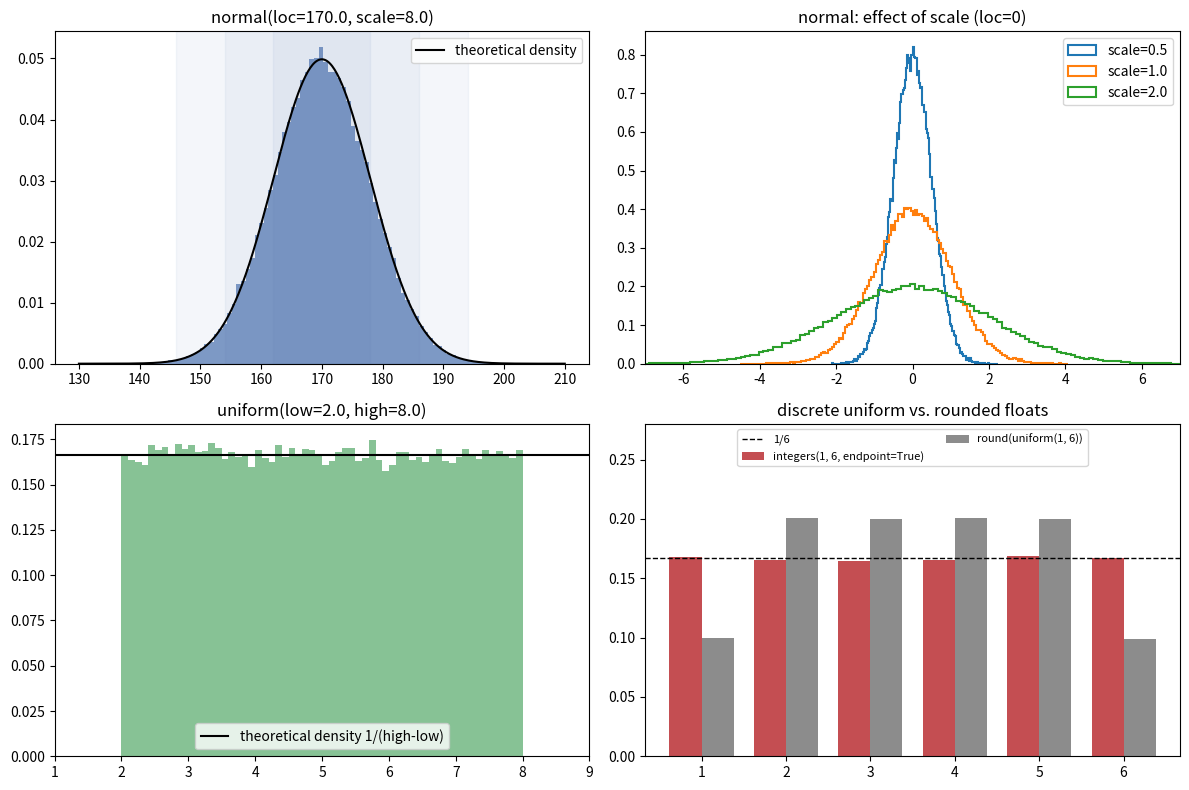

Here is the Python script that generated this plot:
"""
Demonstration of the three standard random number generators in NumPy:

    1. Normal / Gaussian   -> Generator.normal(loc, scale, size)
    2. Continuous uniform  -> Generator.uniform(low, high, size)
    3. Discrete uniform    -> Generator.integers(low, high, size, endpoint=False)

The script uses the modern Generator API (np.random.default_rng), which is the
recommended way since NumPy 1.17. The legacy module-level functions
(np.random.normal, np.random.uniform, np.random.randint) still work, but they
share one hidden global state and use the older Mersenne Twister algorithm.

Run:  python random_demo.py
Output: printed statistics + a figure "random_demo.png"
"""

import numpy as np
import matplotlib

matplotlib.use("Agg")  # render without a display (writes PNG files)
import matplotlib.pyplot as plt


# ---------------------------------------------------------------------------
# 0. Create a generator
# ---------------------------------------------------------------------------
# A fixed seed makes every run reproducible: same seed -> same numbers.
# Use default_rng() without a seed for different numbers on every run.
SEED = 42
rng = np.random.default_rng(SEED)

N = 100_000  # number of samples per experiment


def describe(name, samples, expected_mean, expected_std):
    """Print empirical vs. theoretical statistics of a sample array."""
    print(f"  {name}")
    print(f"    dtype            : {samples.dtype}")
    print(f"    min / max        : {samples.min():.4f} / {samples.max():.4f}")
    print(f"    mean (empirical) : {samples.mean():.4f}   (theory: {expected_mean:.4f})")
    print(f"    std  (empirical) : {samples.std():.4f}   (theory: {expected_std:.4f})")


# ---------------------------------------------------------------------------
# 1. NORMAL / GAUSSIAN DISTRIBUTION
# ---------------------------------------------------------------------------
# rng.normal(loc=0.0, scale=1.0, size=None)
#   loc   : mean (mu)              -> center of the bell curve
#   scale : standard deviation (sigma), must be >= 0 -> width of the curve
#   size  : output shape (int or tuple), None returns a single float
#
# Properties:
#   - continuous values (float64)
#   - UNBOUNDED: any real number is possible, extreme values are just rare
#   - ~68 % within mu +- 1 sigma, ~95 % within +- 2 sigma, ~99.7 % within +- 3 sigma
print("=" * 70)
print("1) NORMAL DISTRIBUTION  rng.normal(loc, scale, size)")
print("=" * 70)

single_value = rng.normal()  # one sample from the standard normal N(0, 1)
print(f"  single value, standard normal  : {single_value:.4f}")

matrix = rng.normal(loc=10.0, scale=2.0, size=(2, 3))  # size can be a shape tuple
print(f"  2x3 matrix, N(10, 2):\n{np.round(matrix, 3)}")

mu, sigma = 170.0, 8.0  # e.g. body height in cm
normal_samples = rng.normal(loc=mu, scale=sigma, size=N)
describe(f"N(mu={mu}, sigma={sigma}), n={N}", normal_samples, mu, sigma)

# Check the 68-95-99.7 rule empirically
for k in (1, 2, 3):
    share = np.mean(np.abs(normal_samples - mu) <= k * sigma)
    print(f"    share within +-{k} sigma : {share * 100:6.2f} %")

# scale=0 is allowed and degenerates to a constant
print(f"  scale=0 -> {rng.normal(loc=5.0, scale=0.0, size=3)}")

# loc/scale can be arrays: element-wise parameters ("broadcasting")
print(f"  array params  -> {np.round(rng.normal(loc=[0, 100, 1000], scale=[1, 1, 1]), 3)}")


# ---------------------------------------------------------------------------
# 2. CONTINUOUS UNIFORM DISTRIBUTION
# ---------------------------------------------------------------------------
# rng.uniform(low=0.0, high=1.0, size=None)
#   low  : lower bound, INCLUDED
#   high : upper bound, EXCLUDED  -> half-open interval [low, high)
#   size : output shape
#
# Properties:
#   - continuous values (float64)
#   - BOUNDED: never leaves [low, high)
#   - every sub-interval of equal length has the same probability (flat histogram)
#   - mean = (low + high) / 2,  std = (high - low) / sqrt(12)
print()
print("=" * 70)
print("2) CONTINUOUS UNIFORM  rng.uniform(low, high, size)")
print("=" * 70)

print(f"  default [0, 1)        : {np.round(rng.uniform(size=5), 4)}")
print(f"  [-1, 1)               : {np.round(rng.uniform(-1.0, 1.0, size=5), 4)}")

low, high = 2.0, 8.0
uniform_samples = rng.uniform(low=low, high=high, size=N)
describe(
    f"U(low={low}, high={high}), n={N}",
    uniform_samples,
    expected_mean=(low + high) / 2,
    expected_std=(high - low) / np.sqrt(12),
)

# Floats are effectively never equal to a specific value -> duplicates are rare
print(f"    unique values    : {np.unique(uniform_samples).size} of {N}")

# Equivalent alternative: rng.random() gives [0, 1); scale and shift it yourself
manual = low + (high - low) * rng.random(5)
print(f"  low + (high-low)*rng.random() : {np.round(manual, 4)}")


# ---------------------------------------------------------------------------
# 3. DISCRETE UNIFORM DISTRIBUTION (integers)
# ---------------------------------------------------------------------------
# rng.integers(low, high=None, size=None, dtype=np.int64, endpoint=False)
#   low      : smallest possible integer (included)
#   high     : upper bound, EXCLUDED by default
#              if high is None, the range is [0, low)
#   endpoint : True -> high is INCLUDED, i.e. [low, high]
#   dtype    : integer type of the result (int64 default, e.g. np.uint8 possible)
#
# Properties:
#   - discrete values (integers), each with probability 1 / (number of values)
#   - mean = (a + b) / 2,  std = sqrt((n^2 - 1) / 12) with a,b = smallest/largest
#     possible value and n = b - a + 1 (number of possible values)
print()
print("=" * 70)
print("3) DISCRETE UNIFORM  rng.integers(low, high, size, endpoint)")
print("=" * 70)

# Classic pitfall: a die is NOT integers(1, 6) - that only gives 1..5!
print(f"  integers(1, 6)                : {rng.integers(1, 6, size=15)}  <- no 6!")
print(f"  integers(1, 7)                : {rng.integers(1, 7, size=15)}")
print(f"  integers(1, 6, endpoint=True) : {rng.integers(1, 6, size=15, endpoint=True)}")
print(f"  integers(10)  -> [0, 10)      : {rng.integers(10, size=15)}")
print(f"  dtype=np.uint8                : {rng.integers(0, 256, size=5, dtype=np.uint8).dtype}")

die = rng.integers(1, 6, size=N, endpoint=True)  # fair die: 1..6
a, b = 1, 6
n_values = b - a + 1
describe(
    f"die 1..6, n={N}",
    die,
    expected_mean=(a + b) / 2,
    expected_std=np.sqrt((n_values**2 - 1) / 12),
)
values, counts = np.unique(die, return_counts=True)
for v, c in zip(values, counts):
    print(f"    P({v}) = {c / N:.4f}   (theory: {1 / n_values:.4f})")


# ---------------------------------------------------------------------------
# 4. PITFALL: integers from floats via rounding are NOT uniform
# ---------------------------------------------------------------------------
# A common mistake: np.round(rng.uniform(1, 6)) to get die values.
# The edge values 1 and 6 only get half an interval each -> half the probability.
print()
print("=" * 70)
print("4) PITFALL: rounding uniform floats to get integers")
print("=" * 70)
rounded = np.round(rng.uniform(1, 6, size=N)).astype(int)
values, counts = np.unique(rounded, return_counts=True)
for v, c in zip(values, counts):
    print(f"    P({v}) = {c / N:.4f}")
print("    -> 1 and 6 are only half as frequent as 2..5. Use rng.integers instead.")


# ---------------------------------------------------------------------------
# 5. REPRODUCIBILITY
# ---------------------------------------------------------------------------
print()
print("=" * 70)
print("5) REPRODUCIBILITY with seeds")
print("=" * 70)
rng_a = np.random.default_rng(123)
rng_b = np.random.default_rng(123)
print(f"  same seed equal?      : {np.array_equal(rng_a.normal(size=5), rng_b.normal(size=5))}")
rng_c = np.random.default_rng(124)
print(f"  different seed equal? : {np.array_equal(rng_a.normal(size=5), rng_c.normal(size=5))}")


# ---------------------------------------------------------------------------
# 6. VISUALIZATION
# ---------------------------------------------------------------------------
fig, axes = plt.subplots(2, 2, figsize=(12, 8))

# 6a: normal distribution with theoretical density
ax = axes[0, 0]
ax.hist(normal_samples, bins=100, density=True, color="#4C72B0", alpha=0.7)
x = np.linspace(mu - 5 * sigma, mu + 5 * sigma, 400)
pdf = np.exp(-0.5 * ((x - mu) / sigma) ** 2) / (sigma * np.sqrt(2 * np.pi))
ax.plot(x, pdf, color="black", lw=1.5, label="theoretical density")
for k in (1, 2, 3):
    ax.axvspan(mu - k * sigma, mu + k * sigma, color="#4C72B0", alpha=0.06)
ax.set_title(f"normal(loc={mu}, scale={sigma})")
ax.legend()

# 6b: effect of the scale parameter
ax = axes[0, 1]
for s in (0.5, 1.0, 2.0):
    ax.hist(rng.normal(0, s, N), bins=150, density=True, histtype="step", lw=1.5,
            label=f"scale={s}")
ax.set_xlim(-7, 7)
ax.set_title("normal: effect of scale (loc=0)")
ax.legend()

# 6c: continuous uniform
ax = axes[1, 0]
ax.hist(uniform_samples, bins=60, density=True, color="#55A868", alpha=0.7)
ax.axhline(1 / (high - low), color="black", lw=1.5, label="theoretical density 1/(high-low)")
ax.set_xlim(low - 1, high + 1)
ax.set_title(f"uniform(low={low}, high={high})")
ax.legend(loc="lower center")

# 6d: discrete uniform vs. rounded floats
ax = axes[1, 1]
width = 0.38
vals = np.arange(1, 7)
die_share = [np.mean(die == v) for v in vals]
round_share = [np.mean(rounded == v) for v in vals]
ax.bar(vals - width / 2, die_share, width, color="#C44E52", label="integers(1, 6, endpoint=True)")
ax.bar(vals + width / 2, round_share, width, color="#8C8C8C", label="round(uniform(1, 6))")
ax.axhline(1 / 6, color="black", lw=1, ls="--", label="1/6")
ax.set_xticks(vals)
ax.set_title("discrete uniform vs. rounded floats")
ax.set_ylim(0, 0.28)  # leave room for the legend above the bars
ax.legend(fontsize=8, loc="upper center", ncol=2)

fig.tight_layout()
fig.savefig("random_demo.png", dpi=120)
print("\nFigure saved as random_demo.png")
